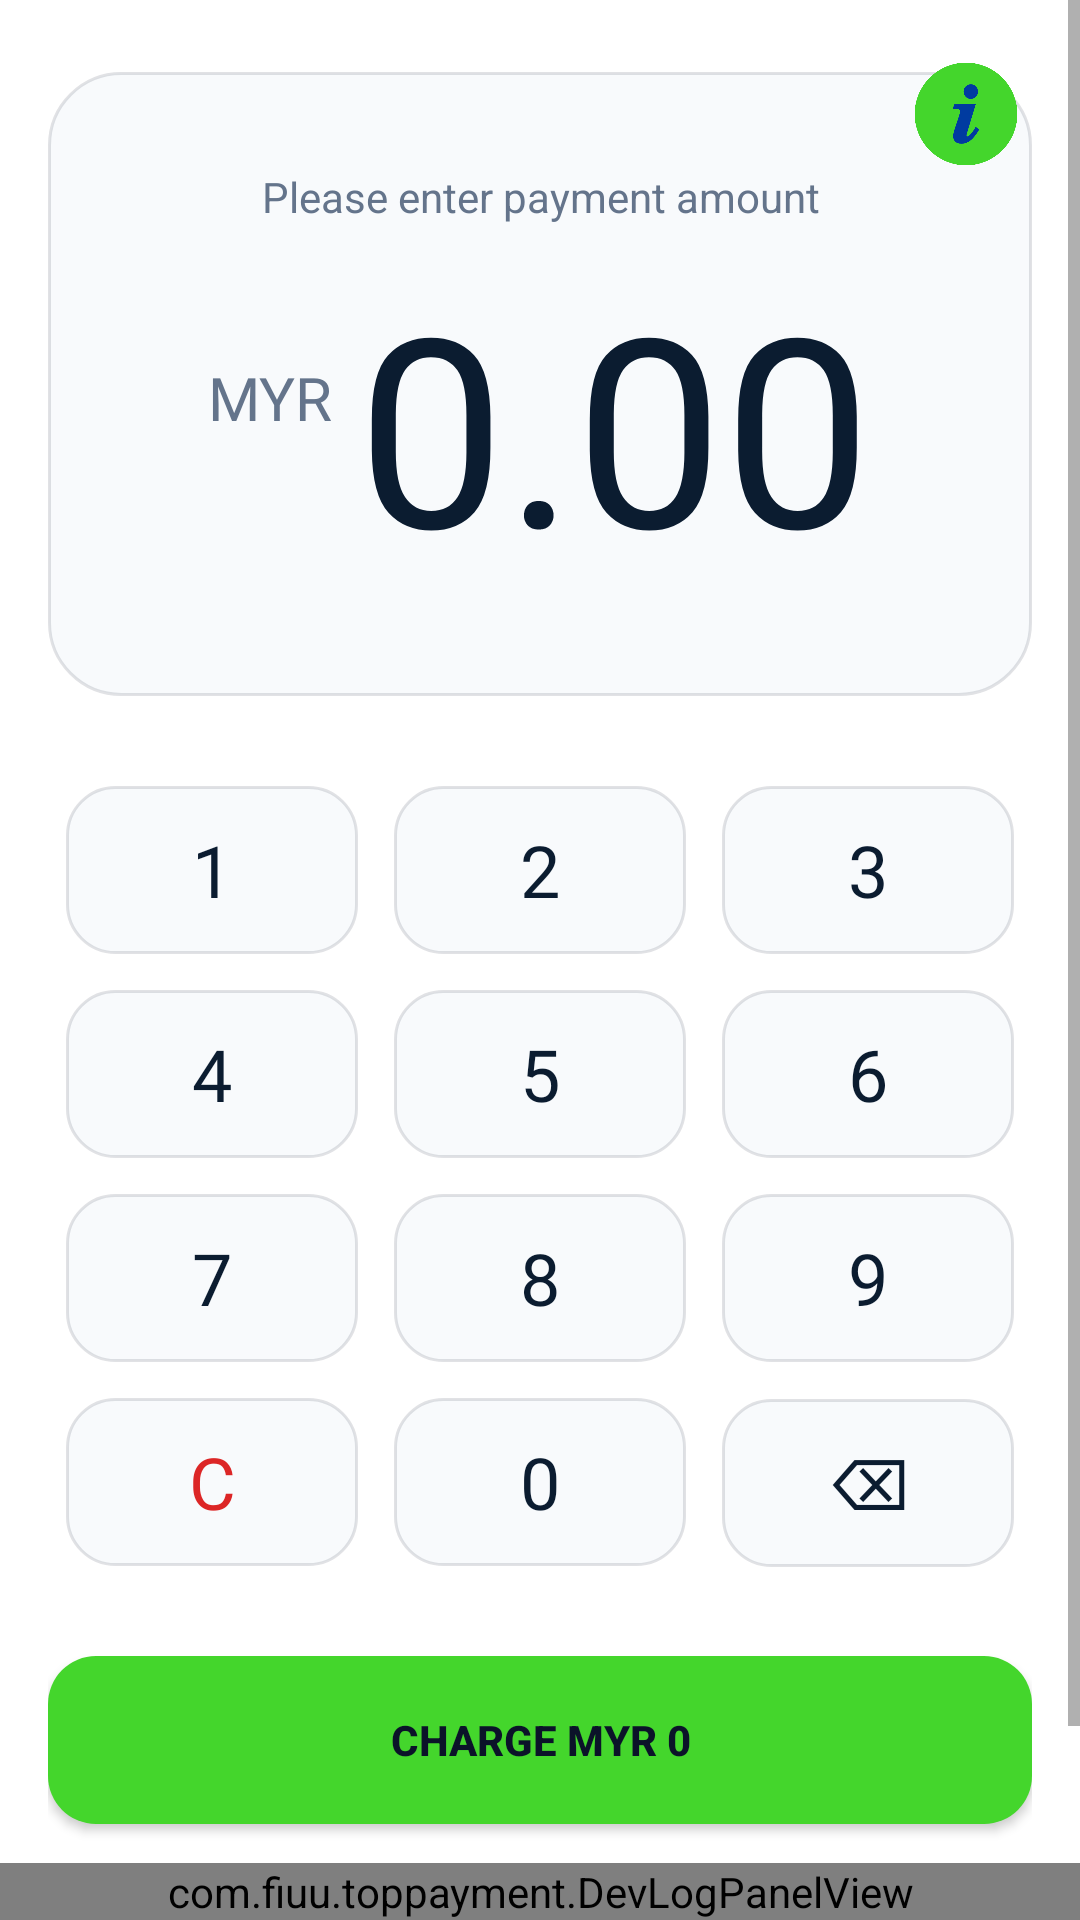

Write the Android layout XML for this screen, with the resource values it uses.
<!-- AndroidManifest.xml: application theme AppTheme -->
<!-- res/layout/activity_main.xml -->
<?xml version="1.0" encoding="utf-8"?>
<androidx.constraintlayout.widget.ConstraintLayout xmlns:android="http://schemas.android.com/apk/res/android"
    xmlns:app="http://schemas.android.com/apk/res-auto"
    android:layout_width="match_parent"
    android:layout_height="match_parent"
    xmlns:tools="http://schemas.android.com/tools"
    android:id="@+id/main"
    android:focusableInTouchMode="true"
    android:background="@color/colorSurfaceBase"
    tools:context=".MainActivity">

    <ScrollView
        android:layout_width="match_parent"
        android:layout_height="0dp"
        android:fillViewport="true"
        app:layout_constraintTop_toTopOf="parent"
        app:layout_constraintBottom_toBottomOf="parent">

        <LinearLayout
            android:id="@+id/layoutPayment"
            android:layout_width="match_parent"
            android:layout_height="wrap_content"
            android:orientation="vertical"
            android:paddingHorizontal="@dimen/spacing_md"
            android:paddingBottom="@dimen/spacing_lg">

            
            <LinearLayout
                android:layout_width="match_parent"
                android:layout_height="wrap_content"
                android:orientation="vertical"
                android:layout_marginTop="@dimen/spacing_lg"
                android:paddingHorizontal="@dimen/spacing_md"
                android:paddingVertical="@dimen/spacing_xl"
                android:background="@drawable/bg_amount_card"
                android:elevation="4dp">

                <TextView
                    android:layout_width="match_parent"
                    android:layout_height="wrap_content"
                    android:gravity="center_horizontal"
                    android:text="Please enter payment amount"
                    android:textSize="14sp"
                    android:textColor="@color/colorOnSurfaceVariant"
                    android:layout_marginBottom="@dimen/spacing_sm" />

                <LinearLayout
                    android:layout_width="match_parent"
                    android:layout_height="wrap_content"
                    android:orientation="horizontal"
                    android:gravity="center">

                    <TextView
                        android:layout_width="wrap_content"
                        android:layout_height="wrap_content"
                        android:gravity="bottom"
                        android:paddingBottom="18dp"
                        android:text="MYR"
                        android:textSize="20sp"
                        android:textColor="@color/colorOnSurfaceVariant"
                        android:fontFamily="@font/bebas"
                        android:layout_marginEnd="@dimen/spacing_sm" />

                    <TextView
                        android:id="@+id/amountText"
                        android:layout_width="wrap_content"
                        android:layout_height="wrap_content"
                        android:gravity="center_horizontal"
                        android:fontFamily="@font/bebas"
                        android:textSize="88sp"
                        android:textColor="@color/colorOnSurface"
                        android:text="0.00" />

                </LinearLayout>

            </LinearLayout>

            
            <LinearLayout
                android:layout_width="match_parent"
                android:layout_height="wrap_content"
                android:orientation="vertical"
                android:layout_marginTop="@dimen/spacing_lg">

                <LinearLayout
                    android:layout_width="match_parent"
                    android:layout_height="wrap_content"
                    android:orientation="horizontal">

                    <TextView android:id="@+id/key1" style="@style/KeypadKey" android:text="1" />
                    <TextView android:id="@+id/key2" style="@style/KeypadKey" android:text="2" />
                    <TextView android:id="@+id/key3" style="@style/KeypadKey" android:text="3" />

                </LinearLayout>

                <LinearLayout
                    android:layout_width="match_parent"
                    android:layout_height="wrap_content"
                    android:orientation="horizontal">

                    <TextView android:id="@+id/key4" style="@style/KeypadKey" android:text="4" />
                    <TextView android:id="@+id/key5" style="@style/KeypadKey" android:text="5" />
                    <TextView android:id="@+id/key6" style="@style/KeypadKey" android:text="6" />

                </LinearLayout>

                <LinearLayout
                    android:layout_width="match_parent"
                    android:layout_height="wrap_content"
                    android:orientation="horizontal">

                    <TextView android:id="@+id/key7" style="@style/KeypadKey" android:text="7" />
                    <TextView android:id="@+id/key8" style="@style/KeypadKey" android:text="8" />
                    <TextView android:id="@+id/key9" style="@style/KeypadKey" android:text="9" />

                </LinearLayout>

                <LinearLayout
                    android:layout_width="match_parent"
                    android:layout_height="wrap_content"
                    android:orientation="horizontal">

                    <TextView
                        android:id="@+id/keyClear"
                        style="@style/KeypadKey"
                        android:text="C"
                        android:textColor="@color/colorClearRed"
                        android:contentDescription="Clear amount" />
                    <TextView android:id="@+id/key0" style="@style/KeypadKey" android:text="0" />
                    <TextView
                        android:id="@+id/keyBackspace"
                        style="@style/KeypadKey"
                        android:text="&#9003;"
                        android:contentDescription="Backspace" />

                </LinearLayout>

            </LinearLayout>

            
            <Button
                android:id="@+id/btnTrx"
                android:layout_width="match_parent"
                android:layout_height="@dimen/cta_min_height"
                android:layout_marginTop="@dimen/spacing_lg"
                android:text="CHARGE MYR 0"
                android:textAllCaps="false"
                android:textStyle="bold"
                android:textColor="@color/colorOnPrimaryEmerald"
                android:background="@drawable/bg_charge_button"
                android:elevation="6dp" />

            
            <Button
                android:id="@+id/btnVoidTrx"
                android:layout_width="match_parent"
                android:layout_height="@dimen/cta_min_height"
                android:layout_marginTop="@dimen/spacing_lg"
                android:enabled="false"
                android:text="VOID LAST TRANSACTION"
                android:textAllCaps="false"
                android:textStyle="bold"
                android:textColor="@color/colorOnClearRed"
                android:background="@drawable/bg_void_button"
                android:elevation="6dp" />
        </LinearLayout>

    </ScrollView>

    <ImageButton
        android:id="@+id/btnInfo"
        android:layout_width="60dp"
        android:layout_height="60dp"
        android:layout_marginTop="@dimen/spacing_sm"
        android:layout_marginEnd="@dimen/spacing_sm"
        android:background="?android:attr/selectableItemBackgroundBorderless"
        android:src="@drawable/info_icon"
        android:scaleType="fitCenter"
        android:padding="10dp"
        android:contentDescription="@string/info_button_description"
        app:layout_constraintTop_toTopOf="parent"
        app:layout_constraintEnd_toEndOf="parent" />

    <com.fiuu.toppayment.DevLogPanelView
        android:id="@+id/devLogPanel"
        android:layout_width="match_parent"
        android:layout_height="wrap_content"
        app:layout_constraintBottom_toBottomOf="parent"
        app:layout_constraintStart_toStartOf="parent"
        app:layout_constraintEnd_toEndOf="parent" />

    
    <View
        android:id="@+id/navBarBg"
        android:layout_width="0dp"
        android:layout_height="0dp"
        android:background="@color/colorSurfaceBase"
        app:layout_constraintBottom_toBottomOf="parent"
        app:layout_constraintStart_toStartOf="parent"
        app:layout_constraintEnd_toEndOf="parent" />

</androidx.constraintlayout.widget.ConstraintLayout>
<!-- resources referenced by this layout -->
<resources>
  <color name="colorClearRed">#DC2626</color>
  <color name="colorOnClearRed">#FFFFFF</color>
  <color name="colorOnPrimaryEmerald">#0B1329</color>
  <color name="colorOnSurface">#0B1C30</color>
  <color name="colorOnSurfaceVariant">#64748B</color>
  <color name="colorSurfaceBase">#FFFFFF</color>
  <dimen name="cta_min_height">56dp</dimen>
  <dimen name="spacing_lg">24dp</dimen>
  <dimen name="spacing_md">16dp</dimen>
  <dimen name="spacing_sm">8dp</dimen>
  <dimen name="spacing_xl">32dp</dimen>
  <!-- drawable bg_amount_card (drawable) -->
  <?xml version="1.0" encoding="utf-8"?>
  <shape xmlns:android="http://schemas.android.com/apk/res/android">
      <solid android:color="@color/colorSurfaceContainer" />
      <corners android:radius="@dimen/amount_card_corner_radius" />
      <stroke android:width="1dp" android:color="@color/colorOutlineHairline" />
  </shape>
  <string name="info_button_description">Info</string>
  <style name="KeypadKey">
          <item name="android:layout_width">0dp</item>
          <item name="android:layout_height">@dimen/keypad_key_min_height</item>
          <item name="android:layout_weight">1</item>
          <item name="android:layout_margin">6dp</item>
          <item name="android:gravity">center</item>
          <item name="android:background">@drawable/bg_keypad_key</item>
          <item name="android:elevation">2dp</item>
          <item name="android:fontFamily">@font/bebas</item>
          <item name="android:textSize">24sp</item>
          <item name="android:textColor">@color/colorOnSurface</item>
          <item name="android:clickable">true</item>
          <item name="android:focusable">true</item>
      </style>
  <style name="AppTheme" parent="Theme.AppCompat.Light.NoActionBar">
          
          <item name="colorPrimary">@color/colorPrimary</item>
          <item name="colorPrimaryDark">@color/colorPrimaryDark</item>
          <item name="colorAccent">@color/colorAccent</item>
      </style>
  <color name="colorSurfaceContainer">#F8FAFC</color>
  <dimen name="amount_card_corner_radius">24dp</dimen>
  <color name="colorOutlineHairline">#1F0F172A</color>
  <color name="colorChargeButtonDisabled">#CBD5E1</color>
  <color name="colorPrimaryEmeraldPressed">#38B824</color>
  <color name="colorPrimaryEmerald">#44D62C</color>
  <color name="colorClearRedPressed">#B91C1C</color>
  <dimen name="keypad_key_min_height">56dp</dimen>
  <!-- drawable bg_keypad_key (drawable) -->
  <?xml version="1.0" encoding="utf-8"?>
  <selector xmlns:android="http://schemas.android.com/apk/res/android">
      <item android:state_pressed="true">
          <shape android:shape="rectangle">
              <solid android:color="@color/colorKeypadKeyPressed" />
              <corners android:radius="16dp" />
              <stroke android:width="1dp" android:color="@color/colorPrimaryEmerald" />
          </shape>
      </item>
      <item>
          <shape android:shape="rectangle">
              <solid android:color="@color/colorKeypadKey" />
              <corners android:radius="16dp" />
              <stroke android:width="1dp" android:color="@color/colorOutlineHairline" />
          </shape>
      </item>
  </selector>
  <color name="colorPrimary">#FFFFFF</color>
  <color name="colorPrimaryDark">#E5EEFF</color>
  <color name="colorAccent">#1a1a1a</color>
  <color name="colorKeypadKeyPressed">#1F44D62C</color>
  <color name="colorKeypadKey">#F8FAFC</color>
</resources>
